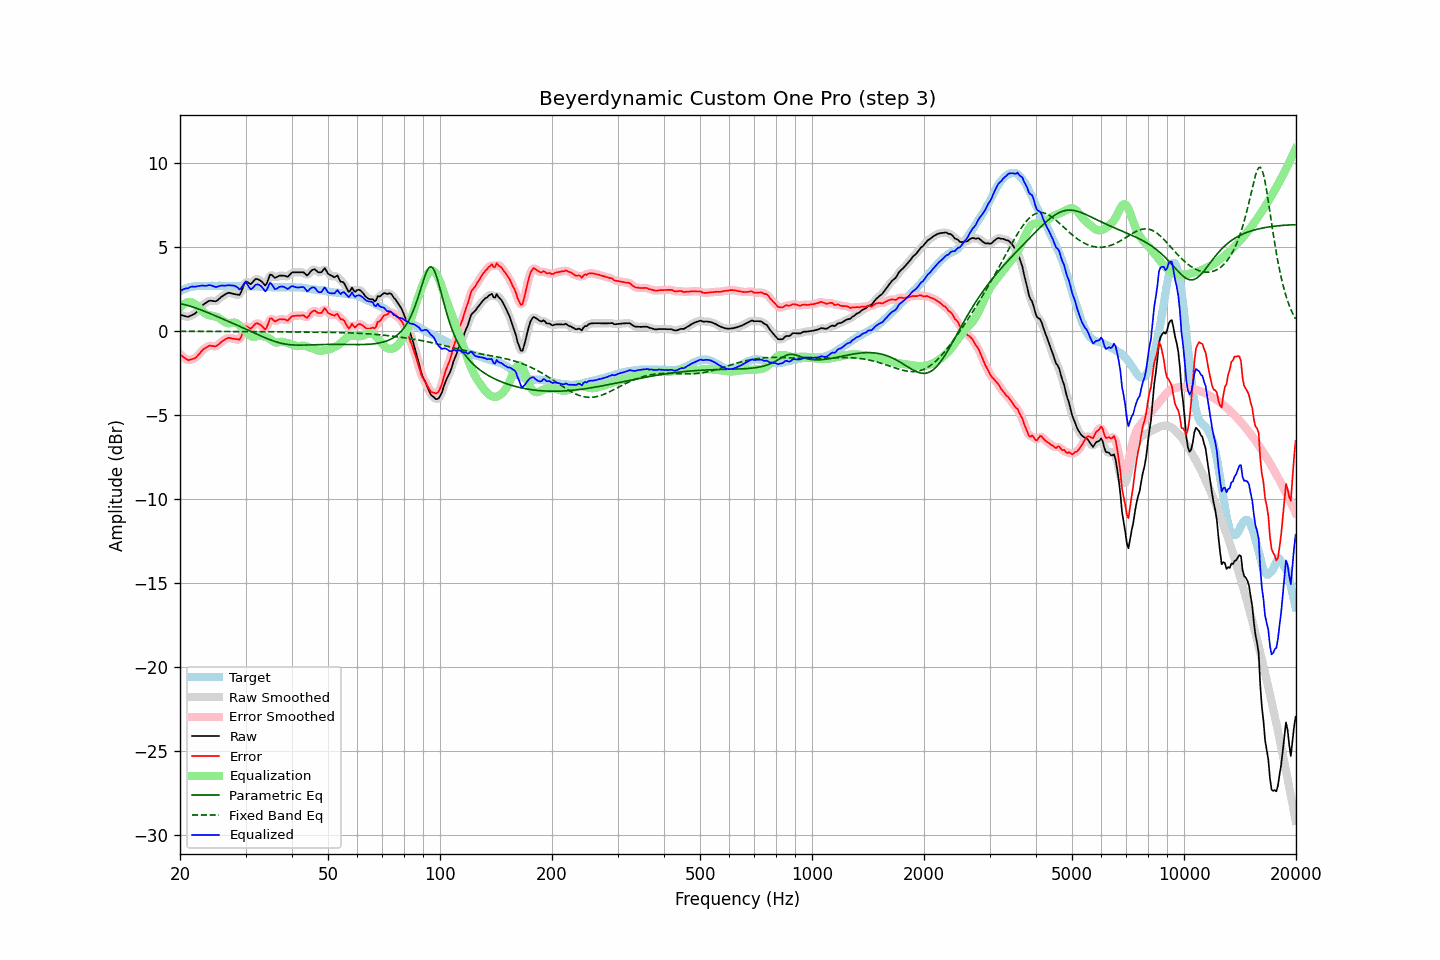

Data behind this chart, as committed beside it:
frequency, raw, error, smoothed, error_smoothed, equalization, parametric_eq, fixed_band_eq, equalized_raw, equalized_smoothed, target
20.00, 0.97, -1.39, 0.98, -1.38, 1.38, 1.63, -0.02, 2.35, 2.36, 2.36
20.20, 0.94, -1.47, 0.93, -1.48, 1.48, 1.61, -0.02, 2.42, 2.41, 2.41
20.40, 0.91, -1.55, 0.90, -1.56, 1.56, 1.58, -0.02, 2.47, 2.46, 2.46
20.61, 0.88, -1.61, 0.87, -1.62, 1.63, 1.56, -0.02, 2.51, 2.50, 2.49
20.81, 0.86, -1.68, 0.85, -1.69, 1.68, 1.54, -0.02, 2.54, 2.53, 2.54
21.02, 0.83, -1.75, 0.85, -1.72, 1.71, 1.51, -0.02, 2.53, 2.56, 2.58
21.23, 0.88, -1.72, 0.87, -1.73, 1.72, 1.48, -0.02, 2.59, 2.59, 2.60
21.44, 0.92, -1.70, 0.91, -1.71, 1.71, 1.45, -0.03, 2.63, 2.62, 2.62
21.66, 0.97, -1.67, 0.96, -1.67, 1.67, 1.42, -0.03, 2.64, 2.64, 2.64
21.87, 1.01, -1.64, 1.02, -1.63, 1.62, 1.39, -0.03, 2.63, 2.64, 2.65
22.09, 1.09, -1.58, 1.10, -1.57, 1.55, 1.35, -0.03, 2.64, 2.64, 2.67
22.31, 1.20, -1.48, 1.19, -1.48, 1.46, 1.32, -0.03, 2.66, 2.65, 2.68
22.54, 1.31, -1.37, 1.31, -1.37, 1.37, 1.28, -0.03, 2.67, 2.68, 2.68
22.76, 1.42, -1.26, 1.42, -1.25, 1.27, 1.25, -0.03, 2.69, 2.69, 2.68
22.99, 1.53, -1.14, 1.52, -1.15, 1.17, 1.21, -0.03, 2.70, 2.69, 2.67
23.22, 1.60, -1.07, 1.60, -1.07, 1.09, 1.17, -0.03, 2.69, 2.69, 2.67
23.45, 1.66, -1.01, 1.67, -1.00, 1.02, 1.14, -0.03, 2.68, 2.69, 2.67
23.69, 1.73, -0.95, 1.73, -0.94, 0.97, 1.10, -0.03, 2.70, 2.70, 2.68
23.92, 1.79, -0.89, 1.78, -0.90, 0.94, 1.06, -0.03, 2.73, 2.71, 2.68
24.16, 1.80, -0.88, 1.80, -0.89, 0.92, 1.02, -0.03, 2.72, 2.71, 2.68
24.40, 1.79, -0.90, 1.79, -0.90, 0.90, 0.98, -0.03, 2.69, 2.69, 2.69
24.65, 1.77, -0.91, 1.77, -0.91, 0.88, 0.94, -0.03, 2.65, 2.65, 2.68
24.89, 1.76, -0.92, 1.77, -0.91, 0.86, 0.90, -0.03, 2.62, 2.63, 2.68
25.14, 1.80, -0.88, 1.81, -0.87, 0.82, 0.86, -0.03, 2.62, 2.63, 2.68
25.39, 1.88, -0.81, 1.88, -0.81, 0.77, 0.82, -0.03, 2.65, 2.65, 2.69
25.65, 1.97, -0.72, 1.96, -0.72, 0.72, 0.78, -0.03, 2.68, 2.68, 2.69
25.91, 2.05, -0.63, 2.04, -0.64, 0.65, 0.74, -0.03, 2.70, 2.69, 2.68
26.16, 2.11, -0.57, 2.11, -0.57, 0.59, 0.69, -0.03, 2.70, 2.70, 2.68
26.43, 2.17, -0.51, 2.17, -0.50, 0.53, 0.65, -0.03, 2.69, 2.70, 2.68
26.69, 2.22, -0.46, 2.22, -0.45, 0.48, 0.61, -0.03, 2.70, 2.70, 2.68
26.96, 2.27, -0.41, 2.25, -0.43, 0.46, 0.57, -0.04, 2.72, 2.71, 2.68
27.23, 2.26, -0.42, 2.26, -0.42, 0.46, 0.53, -0.04, 2.71, 2.71, 2.68
27.50, 2.23, -0.45, 2.24, -0.44, 0.47, 0.49, -0.04, 2.70, 2.71, 2.68
27.77, 2.21, -0.46, 2.21, -0.46, 0.49, 0.44, -0.04, 2.70, 2.70, 2.67
28.05, 2.19, -0.48, 2.19, -0.48, 0.49, 0.40, -0.04, 2.68, 2.68, 2.67
28.33, 2.17, -0.49, 2.15, -0.51, 0.47, 0.36, -0.04, 2.63, 2.62, 2.66
28.62, 2.16, -0.50, 2.14, -0.52, 0.41, 0.32, -0.04, 2.57, 2.54, 2.66
28.90, 2.14, -0.53, 2.19, -0.48, 0.33, 0.27, -0.04, 2.46, 2.51, 2.67
29.19, 2.30, -0.36, 2.33, -0.34, 0.23, 0.23, -0.04, 2.53, 2.56, 2.66
29.48, 2.55, -0.12, 2.55, -0.11, 0.14, 0.19, -0.04, 2.69, 2.69, 2.67
29.78, 2.80, 0.14, 2.77, 0.11, 0.04, 0.15, -0.04, 2.84, 2.82, 2.66
30.08, 2.96, 0.29, 2.90, 0.24, -0.06, 0.10, -0.04, 2.90, 2.84, 2.67
30.38, 2.90, 0.24, 2.90, 0.24, -0.15, 0.06, -0.04, 2.75, 2.75, 2.66
30.68, 2.84, 0.18, 2.85, 0.19, -0.24, 0.02, -0.04, 2.60, 2.61, 2.66
30.99, 2.78, 0.12, 2.83, 0.17, -0.31, -0.03, -0.04, 2.47, 2.52, 2.66
31.30, 2.88, 0.23, 2.88, 0.23, -0.35, -0.07, -0.04, 2.53, 2.54, 2.65
31.61, 2.99, 0.34, 2.98, 0.33, -0.36, -0.12, -0.05, 2.63, 2.62, 2.65
31.93, 3.09, 0.44, 3.06, 0.42, -0.34, -0.16, -0.05, 2.75, 2.72, 2.65
32.24, 3.09, 0.45, 3.09, 0.44, -0.32, -0.20, -0.05, 2.77, 2.77, 2.64
32.57, 3.05, 0.41, 3.06, 0.42, -0.30, -0.24, -0.05, 2.75, 2.76, 2.64
32.89, 3.00, 0.36, 3.00, 0.36, -0.30, -0.29, -0.05, 2.70, 2.70, 2.64
33.22, 2.92, 0.29, 2.89, 0.26, -0.31, -0.33, -0.05, 2.61, 2.58, 2.63
33.55, 2.81, 0.18, 2.79, 0.16, -0.32, -0.37, -0.05, 2.48, 2.46, 2.63
33.89, 2.70, 0.08, 2.76, 0.14, -0.35, -0.41, -0.05, 2.35, 2.42, 2.62
34.23, 2.83, 0.21, 2.88, 0.26, -0.38, -0.45, -0.05, 2.45, 2.50, 2.62
34.57, 3.09, 0.48, 3.08, 0.47, -0.42, -0.49, -0.05, 2.66, 2.65, 2.61
34.92, 3.35, 0.74, 3.26, 0.66, -0.48, -0.53, -0.05, 2.86, 2.78, 2.61
35.27, 3.34, 0.74, 3.32, 0.71, -0.55, -0.56, -0.05, 2.79, 2.77, 2.60
35.62, 3.25, 0.65, 3.27, 0.67, -0.62, -0.60, -0.05, 2.63, 2.65, 2.60
35.97, 3.16, 0.56, 3.20, 0.61, -0.67, -0.63, -0.05, 2.49, 2.53, 2.60
... 635 more rows
